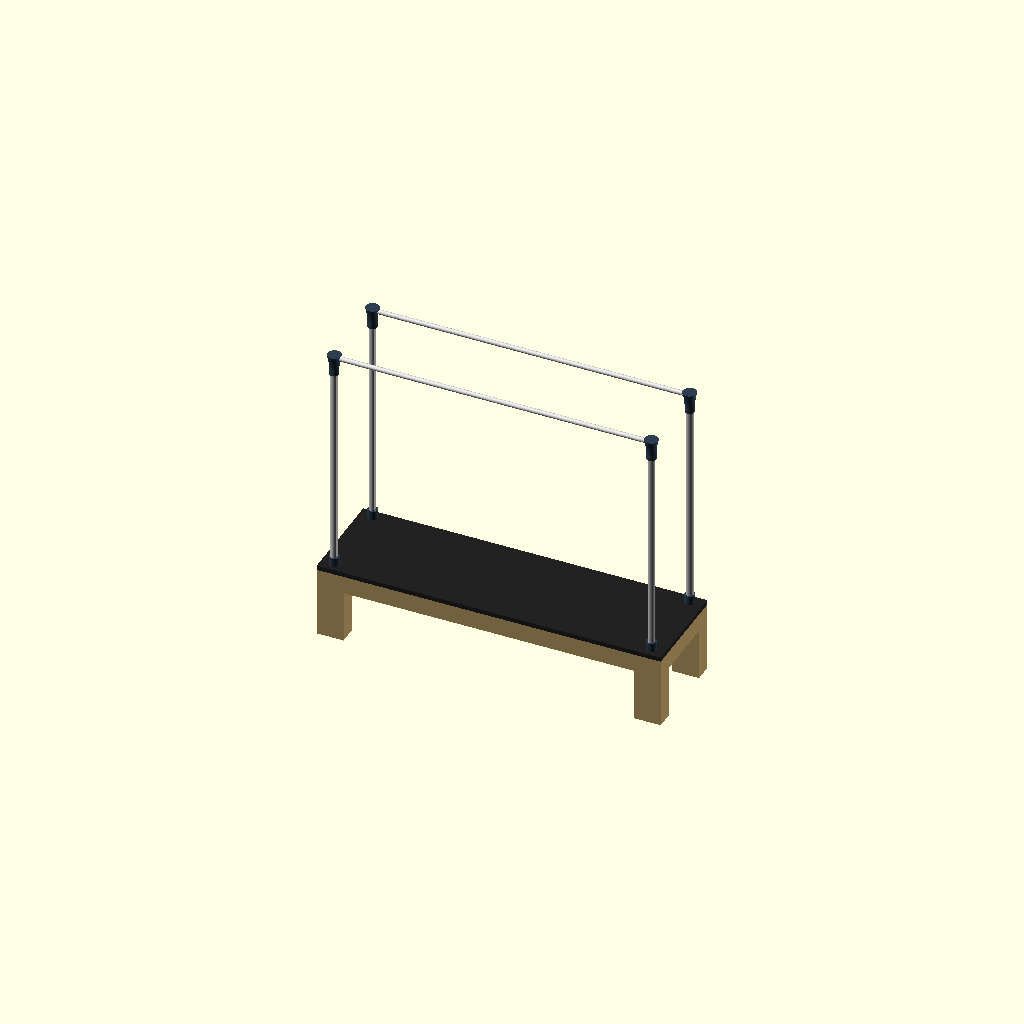
Cell 1: the model at its default parameters.
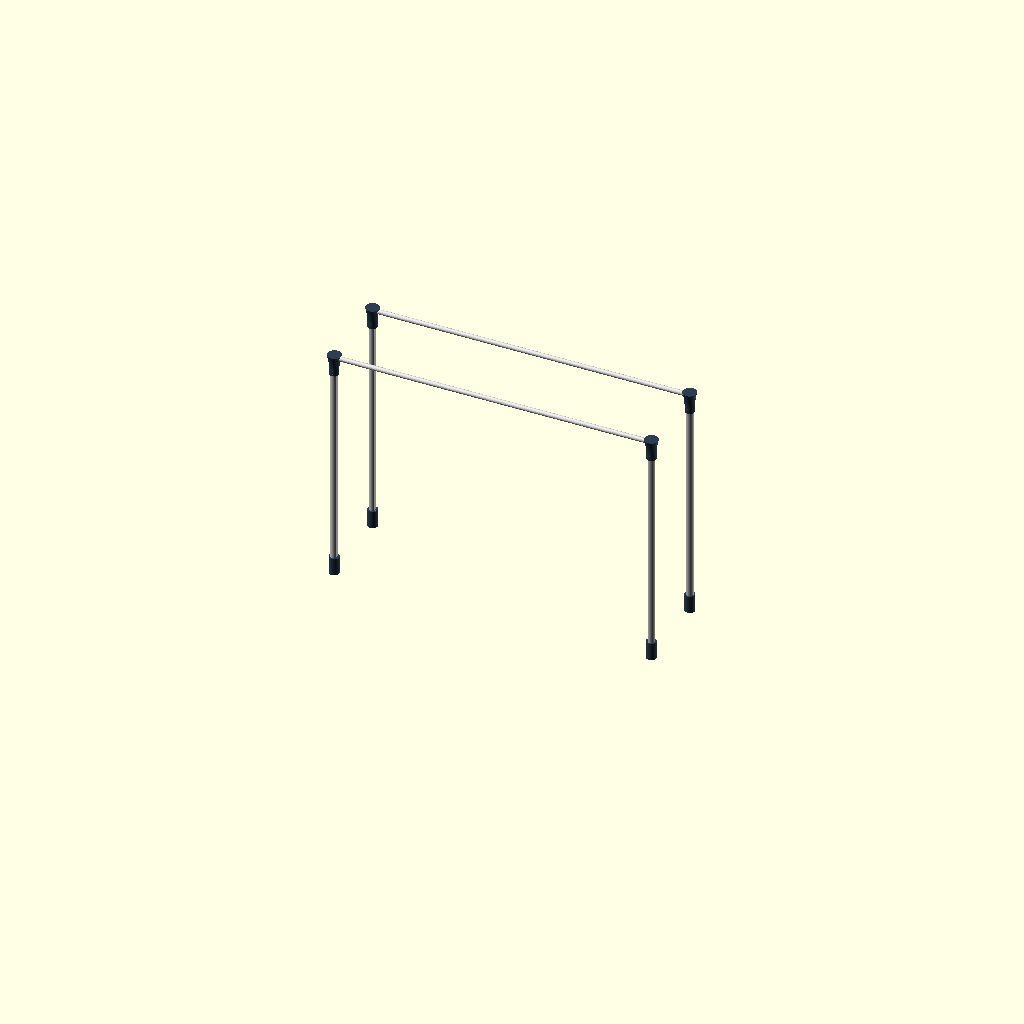
Cell 2: show_bed = false (everything else at default).
All cells are drawn from one camera (rotation 55°, 0°, 25°, orthographic, colour scheme Cornfield), so only the parameter changes between them.
Source of the model, pilates-reformer/PR-01-base/PR-01-base-v13.scad:
// PR-01-base-v13.scad
// Janis Product Design — Pilates Reformer with Full Tower
// Version: v13 — pole_top() Shape & Neck Mechanism Correction (bell/horn + sleeve)
// Date: 2026-06-30
// Focus: Frame structure + joints only. No slider, no spring, no strap.
// Rules: rules-pr.md, rules-dimensions.md, .claude/rules-codes.md
//
// CONTEXT: v6 (one-piece continuous pole + taper) rejected by Janis (owner).
// v7 split pole into 4 SEPARATE physical components for self-assembly —
// TOP (crossbar lock/latch junction), BODY (constant-diameter D-profile
// shaft, no taper), BASE COLLAR (split-clamp sleeve to wood leg), WOOD
// SOCKET (shallow registration insert in drilled hole).
// v8 fixed crossbar seating gap + pole overshoot. v9 made pole_body() the
// full-height uniform D-profile and rebuilt pole_base_collar() as a
// split-clamp sleeve. v10 rebuilt pole_top() as an asymmetric foot/boot
// head+neck. v11 fixed the loft's elongation axis. v12 refined that
// silhouette (height reduction + Bezier rounding) — Janis confirmed v11's
// orientation was correct, but then supplied a hand sketch (BAR/POLE
// annotated) showing a different exterior concept entirely.
//
// v13 SUPERSEDES the v11/v12 asymmetric "foot/helmet" silhouette concept.
// Built fresh from the new sketch reference, NOT an iteration on v12:
//   - Head exterior is now a TRUE BODY OF REVOLUTION (rotate_extrude() around
//     the vertical Z axis) — a smooth bell/horn taper from a SMALL circular
//     end-face (tail/neck side, bottom) to a LARGE circular end-face
//     (pipe-entry side, top). The outer curve is sampled along a cubic
//     Bezier (head_loft_steps+1 = 13 points) for a continuous smooth sweep,
//     same technique as v12 but now revolved instead of extruded as an
//     asymmetric 2D side-profile. No more dir-mirroring needed for the head
//     — a circular body of revolution is identical from every pole position.
//   - Bore through the head stays CONSTANT diameter (33mm) — straight
//     cylindrical pass-through, drilled horizontally through the revolved
//     solid after the fact. Exterior tapers, bore does not.
//   - Min wall thickness around the bore at the narrowest point (head base,
//     where head radius = head_small_r = neck_or = 31.5mm) = 31.5 - 16.5
//     (bore radius) = 15mm — comfortably above the 3mm minimum spec.
//   - Neck REDESIGNED as an external sleeve: now a hollow tube (neck_id =
//     pole_d + 1mm = 51mm slip-fit clearance, neck_wall_t = 6mm,
//     neck_od = 63mm) that slides OVER the top neck_h=50mm of pole_body()
//     from outside, rather than butting on top of it as a solid insert pin.
//     pole_body() itself is untouched (per prompt scope) — the sleeve simply
//     occupies the same Z-span as the top of the existing pole_body cylinder.
//   - Neck fastening changed from 2x M6 screws into a blind/threaded hole
//     (v10-v12) to 2x M6 THROUGH-BOLT clearance holes (bolt + nut) passing
//     fully through both walls of the sleeve, axis along X (same direction
//     as the bore) at neck_h*0.3 and neck_h*0.7 — symmetric about the
//     sleeve's mid-height so the same part can be bolted/tightened from
//     either side, keeping it a single common part number for both
//     left/right mirrored pole positions.
//   - ⚑ FLAG: pole_body() currently has NO through-holes of its own to align
//     these neck bolt holes against (it's still a solid D-profile shaft) —
//     the prompt scoped this round to sleeve-only holes and explicitly said
//     not to modify pole_body(). Adding matching pole_body() holes is a
//     follow-up item for Janis to confirm before the bolts are functional.
//   - $fn=64 still applied locally inside pole_top() only.
//
// ⚠ Stage 1 of 2 — architecture and resizing only. Detailed quick-release
// latch/cam/lever mechanism is Stage 2 (separate future prompt) — NOT built
// here. Wall thickness around the bore kept generous so that future stage
// isn't geometrically blocked.
// ⚠ REGRESSION CHECK: no lattice/truss/wireframe geometry anywhere — body
// is a solid D-profile only (v4 removed it, v6 mistakenly reintroduced it).
// Foldable hinge geometry explicitly deferred — not built here.

// ── Global ────────────────────────────────────────────────────────────
e           = 0.01;   // epsilon — z-fight prevention
$fn         = 32;     // default resolution (use 64 for final render)

// ── Bed dimensions ────────────────────────────────────────────────────
bed_l       = 2300;   // total bed length (longitudinal) — PENDING Janis confirm
bed_w       = 670;    // total bed width — PENDING Janis confirm
bed_h       = 500;    // floor to top of bed surface — PENDING Janis confirm
leg_w       = 180;    // bed leg width — unchanged from v6
leg_t       = 120;    // bed leg depth — unchanged from v6
frame_rail_t = 60;    // bed rail thickness (wood) — PENDING
frame_rail_h = 120;   // bed rail height — PENDING

// ── Pole body — constant D-profile, NO TAPER (rules-dimensions.md v6, PR-01) ──
pole_d        = 50;   // body diameter — constant top to bottom — Janis-confirmed
pole_r        = pole_d / 2;
pole_h        = 1600;  // exposed pole height above bed surface — PENDING

// ── Pole TOP — bell/horn body-of-revolution head + external sleeve neck ────
// Per Janis hand sketch (BAR/POLE annotated): small circular end-face (tail/
// neck side) smoothly tapers to a large circular end-face (pipe-entry side),
// constant-diameter horizontal through-bore for crossbar, neck is now a
// slip-fit sleeve over pole_body() fastened via 2x M6 through-bolts.
neck_h         = 50;    // neck (sleeve) length along Z — minimum 50mm per spec, unchanged
neck_wall_t    = 6;     // TBD — sleeve wall thickness
neck_id        = pole_d + 1;       // = 51mm — slip-fit clearance over pole_od (50mm), 0.5mm/side
neck_od        = neck_id + 2 * neck_wall_t;  // = 63mm
neck_or        = neck_od / 2;      // = 31.5mm — also doubles as head_small_r (continuous, no step)
head_h         = 90;    // head height (Z) — compact/short per v12 direction, reshaped into bell taper
top_boss_h     = neck_h + head_h;  // = 140mm — total pole_top vertical envelope, same role as prior versions (drives xbar_z)
head_small_r   = neck_or;          // = 31.5mm — small end-face radius, matches neck OD (continuous transition)
head_large_r   = 46;    // TBD — large end-face radius (pipe-entry side), 92mm diameter bell mouth
head_loft_steps = 12;   // number of Bezier sample steps for the outer revolve curve, 13 points total
top_bore_d     = 33;    // TBD — grip_od(32) + 1mm/-0mm clearance, pending physical fit test vs real 32mm pipe, unchanged from v10-v12
neck_bolt_d    = 6.5;   // TBD — M6 through-bolt clearance hole diameter (bolt + nut, not a blind/threaded hole)

// ── Pole BASE COLLAR — split-clamp sleeve (Stage 2 = precision fit) ────
// Wraps BOTH the lower pole_body() and the top of the wood leg, spanning
// across the bed_h surface line. Split into 2 halves (front/back, cut along
// the Y centerline), joined by 3 bolt bosses per split face (6 total).
// Clamp carries the holding force — the registration pin below is
// alignment-only, not load-bearing. All values TBD — see cc_chat_log.
collar_wrap_h       = 120;            // TBD — total wrap height, split evenly above/below bed_h
collar_wall_t       = 8;              // TBD — wrap wall thickness
collar_bolt_d       = 4;              // TBD — bolt clearance hole diameter
collar_bolt_boss_d  = 10;             // TBD — boss diameter around each bolt hole
collar_id           = pole_d + 1;     // inner clearance around pole_body (0.5mm/side)
collar_od           = collar_id + 2 * collar_wall_t;
collar_z0           = bed_h - collar_wrap_h / 2;  // split roughly evenly above/below bed_h line
pin_d               = 16;             // unchanged — registration pin diameter
pin_h               = 18;             // TBD — reduced for new shallow socket, must be <= socket_depth

// ── Pole WOOD SOCKET — shallow registration insert (rules-dimensions.md v6, PR-01) ──
// Registration/alignment only — NOT load-bearing (split-clamp collar carries the holding force).
socket_od     = 60;    // ~60mm fixed-version OD — Janis-confirmed, unchanged
socket_depth  = 20;     // TBD — shallow registration depth, see cc_chat_log
socket_bore_d = pin_d + 0.5;  // bore clearance for registration pin — M-PR-1, never exact pin_d

// ── Grip bar (crossbar) ───────────────────────────────────────────────
grip_od     = 32;     // OWNER-LOCKED — do not change without Janis approval
grip_l      = bed_l - leg_w;  // pole-center to pole-center (X-axis), not bed edge to edge
grip_offset = 0;       // lateral offset from pole centerline — TBD

// ── Debug toggles ─────────────────────────────────────────────────────
show_bed           = true;
show_pole_tops     = true;
show_pole_bodies   = true;
show_base_collars  = true;
show_wood_sockets  = true;
show_crossbars     = true;

// ── Derived ───────────────────────────────────────────────────────────
surface_t   = 30;     // bed surface platform thickness

// Pole corner X positions — [front-left, front-right, rear-left, rear-right]
pole_cx = [leg_w/2, bed_l - leg_w/2, leg_w/2, bed_l - leg_w/2];
// Pole corner Y positions
pole_cy = [leg_t/2, leg_t/2, bed_w - leg_t/2, bed_w - leg_t/2];

// Crossbar Y positions — front row / rear row
xbar_y_front = pole_cy[0];
xbar_y_rear  = pole_cy[2];

// Crossbar Z — seats mid-height inside the pole_top() boss (does NOT bore through pole_body())
xbar_z = bed_h + pole_h - top_boss_h * 0.5;

// ═════════════════════════════════════════════════════════════════════
// MODULES — BED
// ═════════════════════════════════════════════════════════════════════

module bed_frame() {
    color("#C8A96E", 1.0) {
        for (i = [0:3]) {
            translate([pole_cx[i] - leg_w/2, pole_cy[i] - leg_t/2, 0])
                cube([leg_w, leg_t, bed_h - surface_t]);
        }
        translate([0, 0, bed_h - surface_t - frame_rail_h])
            cube([bed_l, frame_rail_t, frame_rail_h]);
        translate([0, bed_w - frame_rail_t, bed_h - surface_t - frame_rail_h])
            cube([bed_l, frame_rail_t, frame_rail_h]);
        translate([0, 0, bed_h - surface_t - frame_rail_h])
            cube([frame_rail_t, bed_w, frame_rail_h]);
        translate([bed_l - frame_rail_t, 0, bed_h - surface_t - frame_rail_h])
            cube([frame_rail_t, bed_w, frame_rail_h]);
    }
}

module bed_surface() {
    color("#222222", 1.0)
        translate([0, 0, bed_h - surface_t])
            cube([bed_l, bed_w, surface_t]);
}

// ═════════════════════════════════════════════════════════════════════
// MODULES — POLE COMPONENTS (4 separate, logically distinct solids)
// ═════════════════════════════════════════════════════════════════════

// pole_wood_socket() — plain cylindrical insert pushed through drilled hole in wood leg.
// Sits inside the bed leg, below pole_base_collar(). Plain cylinder, no taper, no thread.
module pole_wood_socket(cx, cy) {
    color("#888888", 1.0)
        translate([cx, cy, bed_h - socket_depth])
            cylinder(h = socket_depth, d = socket_od, $fn = 64);
}

// pole_base_collar_half() — one half of the split-clamp sleeve (front or back).
// side = +1 → back half (y >= cy seam), -1 → front half (y <= cy seam).
// Wraps both pole_body() and the wood leg top, spanning across bed_h. 3 bolt
// bosses on this half's split face — mating half carries the other 3 (6 total).
module pole_base_collar_half(cx, cy, side) {
    half_h = collar_wrap_h;
    color("#2C3E50", 1.0)
        translate([cx, cy, collar_z0])
            difference() {
                union() {
                    difference() {
                        cylinder(h = half_h, d = collar_od, $fn = 64);
                        translate([0, 0, -e])
                            cylinder(h = half_h + 2 * e, d = collar_id, $fn = 64);
                    }
                    // 3 bolt bosses along the split (seam) face, evenly spaced in height
                    for (bz = [half_h * 0.2, half_h * 0.5, half_h * 0.8])
                        translate([0, side * (collar_bolt_boss_d / 2 - e), bz])
                            rotate([90, 0, 0])
                                cylinder(h = collar_bolt_boss_d, d = collar_bolt_boss_d, $fn = 32, center = true);
                }
                // keep only this half — cut away material on the far side of the seam plane
                translate([-collar_od, side > 0 ? -collar_od : 0, -e])
                    cube([collar_od * 2, collar_od, half_h + 2 * e]);
                // bolt through-holes at the same 3 heights
                for (bz = [half_h * 0.2, half_h * 0.5, half_h * 0.8])
                    translate([0, 0, bz])
                        rotate([90, 0, 0])
                            cylinder(h = collar_bolt_boss_d * 2, d = collar_bolt_d, $fn = 32, center = true);
            }
}

// pole_base_collar() — split-clamp sleeve: 2 visually separate halves (not unioned,
// consistent with how the other pole components are kept logically separate) +
// a single registration pin protruding into the shallow pole_wood_socket().
module pole_base_collar(cx, cy) {
    pole_base_collar_half(cx, cy, 1);   // back half
    pole_base_collar_half(cx, cy, -1);  // front half
    color("#2C3E50", 1.0)
        translate([cx, cy, bed_h - pin_h])
            cylinder(h = pin_h + e, d = pin_d, $fn = 64);
}

// pole_body() — D-profile shaft, constant 50mm diameter, FULL exposed pole height
// (single uniform extrusion, no base-zone offset). No bar-insert bore — crossbar
// no longer passes through the body (that is pole_top()'s job).
// dir: front pole flat faces +X (rear); rear pole flat faces -X (front) — rules-pr.md
module pole_body(cx, cy) {
    dir = (cx < bed_l / 2) ? 1 : -1;
    cut_x0 = dir > 0 ? 0.7 * pole_r : -(pole_r + 1);
    color("#CCCCCC", 1.0)
        translate([cx, cy, bed_h])
            difference() {
                cylinder(h = pole_h - top_boss_h, r = pole_r, $fn = 64);
                translate([cut_x0, -pole_r - 1, -e])
                    cube([0.3 * pole_r + 1, pole_r * 2 + 2, pole_h + 2 * e]);
            }
}

// pole_top_neck() — external sleeve, hollow tube (neck_id slip-fit clearance over
// pole_od, neck_wall_t wall) that slides OVER the top neck_h of pole_body() from
// outside (NOT an insert pin like v10-v12). z_top = head base (= top of pole_body(),
// unchanged anchor) — sleeve spans downward from z_top so it overlaps the top
// neck_h-length of the existing pole_body() cylinder. pole_body() itself is untouched.
module pole_top_neck(cx, cy, z_top) {
    translate([cx, cy, z_top - neck_h])
        difference() {
            cylinder(h = neck_h, d = neck_od, $fn = 64);
            translate([0, 0, -e])
                cylinder(h = neck_h + 2 * e, d = neck_id, $fn = 64);
        }
}

// cubic_bezier() — samples a smooth point on a cubic Bezier curve through 4 control
// points. Used by pole_top_head() to build the head's outer (radius, height) revolve
// curve as a continuous sweep instead of straight polygon segments.
function cubic_bezier(t, p0, p1, p2, p3) =
    let(u = 1 - t)
    [ u*u*u*p0[0] + 3*u*u*t*p1[0] + 3*u*t*t*p2[0] + t*t*t*p3[0],
      u*u*u*p0[1] + 3*u*u*t*p1[1] + 3*u*t*t*p2[1] + t*t*t*p3[1] ];

// pole_top_head() — TRUE body of revolution (rotate_extrude() around Z), per the new
// sketch reference: a smooth bell/horn taper from a small circular end-face (bottom,
// matches neck_or — continuous, no step) to a large circular end-face (top, pipe-entry
// side). The outer (radius, height) curve is sampled along a cubic Bezier
// (head_loft_steps+1 = 13 points) for a continuous smooth sweep. No dir/mirroring
// needed — identical from every pole position since it's circular.
module pole_top_head(cx, cy, z_base) {
    p0 = [head_small_r,        0];
    p1 = [head_small_r * 1.05, head_h * 0.35];
    p2 = [head_large_r * 0.85, head_h * 0.75];
    p3 = [head_large_r,        head_h];

    outer_curve = [ for (i = [0 : head_loft_steps]) cubic_bezier(i / head_loft_steps, p0, p1, p2, p3) ];
    // close the half-profile back to the revolve axis (x=0) at both ends so
    // rotate_extrude() produces a solid (not a shell) — bore is cut afterward.
    head_profile = concat([[0, 0]], outer_curve, [[0, head_h]]);

    translate([cx, cy, z_base])
        rotate_extrude($fn = 64)
            polygon(points = head_profile);
}

// pole_top() — bell/horn head + external sleeve neck assembly (Janis hand sketch
// reference, supersedes v11/v12's asymmetric foot/helmet concept). Head sits atop the
// neck, perforated by a constant-diameter horizontal through-bore for the crossbar
// (aligned to the existing unmodified xbar_z, axis along X matching crossbar
// orientation), plus 2 M6 through-bolt clearance holes through the sleeve walls (bolt +
// nut, not blind/threaded). No latch/cam/lever geometry — Stage 2 scope only.
// Visually and parametrically distinct from pole_base_collar() (different params,
// different bolt count, different shape).
module pole_top(cx, cy) {
    $fn = 64;  // local resolution bump for this module only (neck/bore/bolt cylinders + revolve); rest of file stays at the global $fn=32 default
    z0  = bed_h + pole_h - top_boss_h;  // head base — matches pole_body()'s top (pole_body height = pole_h - top_boss_h, unchanged formula)
    color("#2C3E50", 1.0)
        difference() {
            union() {
                pole_top_neck(cx, cy, z0);
                pole_top_head(cx, cy, z0);
            }
            // through-bore for crossbar — constant 33mm diameter, passes through the
            // HEAD only, axis along X (matches crossbar_body()'s rotate([0,90,0])
            // X-axis orientation), aligned to the existing unmodified xbar_z
            translate([cx, cy, xbar_z])
                rotate([0, 90, 0])
                    cylinder(h = head_large_r * 4, d = top_bore_d, center = true, $fn = 48);
            // 2x M6 through-bolt clearance holes through both walls of the sleeve —
            // bolt + nut (not blind/threaded), symmetric about sleeve mid-height so the
            // same part bolts from either side; positions at neck_h*0.3 / neck_h*0.7
            // below z0, axis along X (same direction as the bore)
            for (bz = [z0 - neck_h + neck_h * 0.3, z0 - neck_h + neck_h * 0.7])
                translate([cx, cy, bz])
                    rotate([90, 0, 0])
                        cylinder(h = neck_od + 2 * e, d = neck_bolt_d, center = true, $fn = 24);
        }
}

// ═════════════════════════════════════════════════════════════════════
// MODULES — CROSSBAR (X-axis: longitudinal along bed length)
// Seats against pole_top() junctions only — does not pass through pole_body().
// ═════════════════════════════════════════════════════════════════════

module crossbar_body(y_pos) {
    color("#DDDDDD", 1.0)
        translate([leg_w/2, y_pos, xbar_z])
            rotate([0, 90, 0])
                cylinder(h = grip_l, d = grip_od);
}

module crossbar_end_cap(x_pos, y_pos) {
    color("#AAAAAA", 1.0)
        translate([x_pos, y_pos, xbar_z])
            sphere(d = grip_od + 4);
}

// ═════════════════════════════════════════════════════════════════════
// SUB-ASSEMBLIES — 4 pole parts kept logically separate (not unioned)
// ═════════════════════════════════════════════════════════════════════

module bed_assembly() {
    if (show_bed) {
        bed_frame();
        bed_surface();
    }
}

module pole_assembly(i) {
    cx = pole_cx[i];
    cy = pole_cy[i];
    if (show_wood_sockets) pole_wood_socket(cx, cy);
    if (show_base_collars) pole_base_collar(cx, cy);
    if (show_pole_bodies)  pole_body(cx, cy);
    if (show_pole_tops)    pole_top(cx, cy);
}

module crossbar_assembly() {
    if (show_crossbars) {
        crossbar_body(xbar_y_front);
        crossbar_body(xbar_y_rear);
        crossbar_end_cap(pole_cx[0], xbar_y_front);
        crossbar_end_cap(pole_cx[1], xbar_y_front);
        crossbar_end_cap(pole_cx[2], xbar_y_rear);
        crossbar_end_cap(pole_cx[3], xbar_y_rear);
    }
}

// ═════════════════════════════════════════════════════════════════════
// FULL ASSEMBLY (combined preview render — components visually aligned,
// logically separate solids, NOT unioned into one continuous pole)
// ═════════════════════════════════════════════════════════════════════

module pr01_assembly() {
    bed_assembly();
    for (i = [0:3]) pole_assembly(i);
    crossbar_assembly();
}

// ── RENDER ────────────────────────────────────────────────────────────
pr01_assembly();
Parameter table extracted from the source (name, type, default, range or options):
e: number, default 0.01
bed_l: number, default 2300
bed_w: number, default 670
bed_h: number, default 500
leg_w: number, default 180
leg_t: number, default 120
frame_rail_t: number, default 60
frame_rail_h: number, default 120
pole_d: number, default 50
pole_h: number, default 1600
neck_h: number, default 50
neck_wall_t: number, default 6
head_h: number, default 90
head_large_r: number, default 46
head_loft_steps: number, default 12
top_bore_d: number, default 33
neck_bolt_d: number, default 6.5
collar_wrap_h: number, default 120
collar_wall_t: number, default 8
collar_bolt_d: number, default 4
collar_bolt_boss_d: number, default 10
pin_d: number, default 16
pin_h: number, default 18
socket_od: number, default 60
socket_depth: number, default 20
grip_od: number, default 32
grip_offset: number, default 0
show_bed: bool, default true
show_pole_tops: bool, default true
show_pole_bodies: bool, default true
show_base_collars: bool, default true
show_wood_sockets: bool, default true
show_crossbars: bool, default true
surface_t: number, default 30
